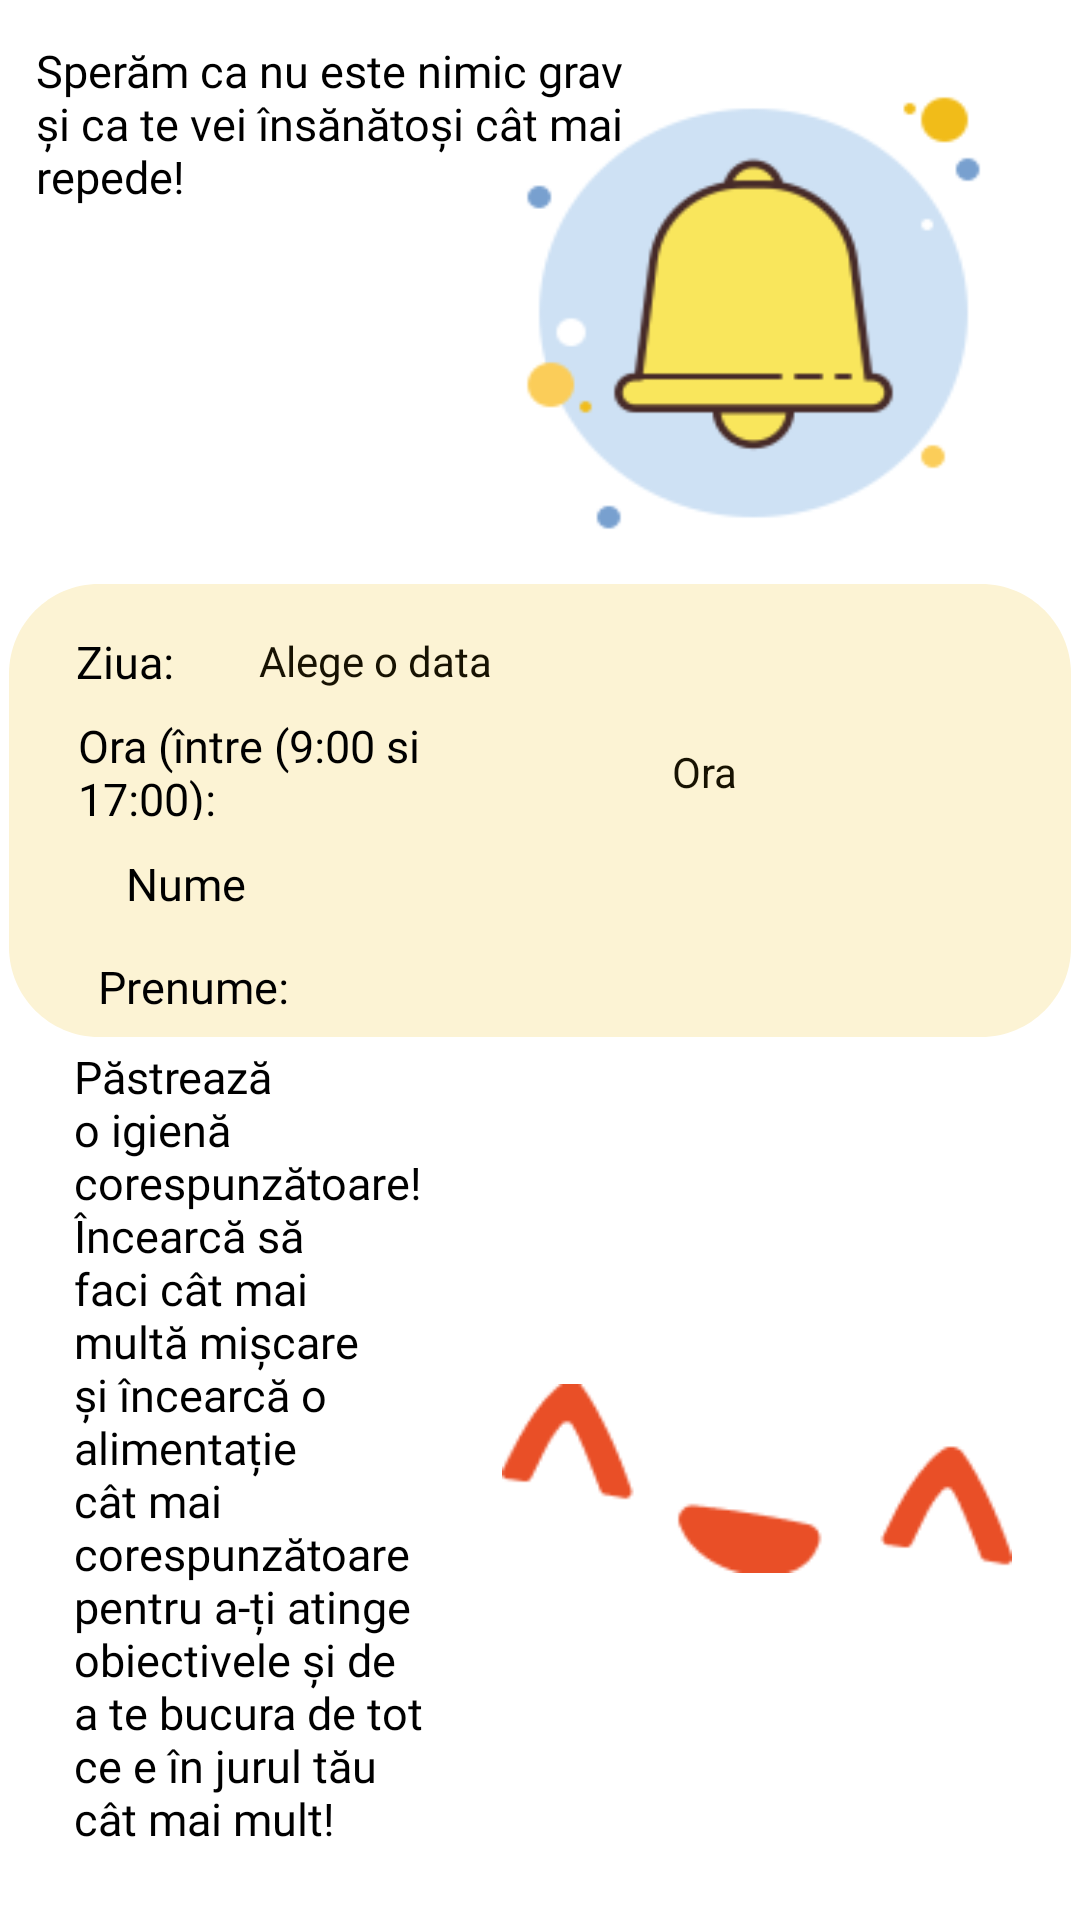

Reconstruct the res/layout file that produces this screen, plus the resources it refers to.
<!-- AndroidManifest.xml: application theme Theme.Licenta6 -->
<!-- res/layout/activity_programare.xml -->
<?xml version="1.0" encoding="utf-8"?>
<androidx.constraintlayout.widget.ConstraintLayout xmlns:android="http://schemas.android.com/apk/res/android"
    xmlns:app="http://schemas.android.com/apk/res-auto"
    xmlns:tools="http://schemas.android.com/tools"
    android:layout_width="match_parent"
    android:layout_height="match_parent"
    android:background="#FFF"
    tools:context=".Programare">

    <TextView
        android:id="@+id/speram_ca_n"
        android:layout_width="200dp"
        android:layout_height="90dp"
        android:layout_alignParentLeft="true"
        android:layout_alignParentTop="true"
        android:fontFamily="@font/salsa"
        android:gravity="top"
        android:text="@string/speram_ca_n"
        android:textAppearance="@style/speram_ca_n"
        app:layout_constraintBottom_toBottomOf="parent"
        app:layout_constraintEnd_toEndOf="parent"
        app:layout_constraintHorizontal_bias="0.075"
        app:layout_constraintStart_toStartOf="parent"
        app:layout_constraintTop_toTopOf="parent"
        app:layout_constraintVertical_bias="0.024" />

    <View
        android:id="@+id/icons8_noti"
        android:layout_width="193dp"
        android:layout_height="184dp"
        android:layout_alignParentLeft="true"
        android:layout_alignParentTop="true"
        android:background="@drawable/icons8_notification_200_2"
        app:layout_constraintBottom_toBottomOf="parent"
        app:layout_constraintEnd_toEndOf="parent"
        app:layout_constraintHorizontal_bias="0.926"
        app:layout_constraintStart_toStartOf="parent"
        app:layout_constraintTop_toTopOf="parent"
        app:layout_constraintVertical_bias="0.027" />

    <View
        android:id="@+id/rectangle_9"
        android:layout_width="354dp"
        android:layout_height="151dp"
        android:layout_alignParentLeft="true"
        android:layout_alignParentTop="true"
        android:background="@drawable/rectangle_programare"
        app:layout_constraintBottom_toBottomOf="parent"
        app:layout_constraintEnd_toEndOf="parent"
        app:layout_constraintHorizontal_bias="0.491"
        app:layout_constraintStart_toStartOf="parent"
        app:layout_constraintTop_toTopOf="parent"
        app:layout_constraintVertical_bias="0.398" />

    <TextView
        android:id="@+id/ziua_"
        android:layout_width="40dp"
        android:layout_height="17dp"
        android:layout_alignParentLeft="true"
        android:layout_alignParentTop="true"
        android:fontFamily="@font/salsa"
        android:gravity="top"
        android:text="@string/ziua_"
        android:textAppearance="@style/ziua_"
        app:layout_constraintBottom_toBottomOf="@+id/rectangle_9"
        app:layout_constraintEnd_toEndOf="@+id/rectangle_9"
        app:layout_constraintHorizontal_bias="0.071"
        app:layout_constraintStart_toStartOf="@+id/rectangle_9"
        app:layout_constraintTop_toTopOf="@+id/rectangle_9"
        app:layout_constraintVertical_bias="0.118" />

    <TextView
        android:id="@+id/ora_intre_9"
        android:layout_width="142dp"
        android:layout_height="35dp"
        android:layout_alignParentLeft="true"
        android:layout_alignParentTop="true"
        android:fontFamily="@font/salsa"
        android:gravity="top"
        android:text="@string/ora_intre_9"
        android:textAppearance="@style/ora_intre_9"
        app:layout_constraintBottom_toBottomOf="@+id/rectangle_9"
        app:layout_constraintEnd_toEndOf="@+id/rectangle_9"
        app:layout_constraintHorizontal_bias="0.108"
        app:layout_constraintStart_toStartOf="@+id/rectangle_9"
        app:layout_constraintTop_toBottomOf="@+id/ziua_"
        app:layout_constraintVertical_bias="0.132" />

    <TextView
        android:id="@+id/nume"
        android:layout_width="47dp"
        android:layout_height="19dp"
        android:layout_alignParentLeft="true"
        android:layout_alignParentTop="true"
        android:fontFamily="@font/salsa"
        android:gravity="top"
        android:text="@string/nume_programare"
        android:textAppearance="@style/nume_programare"
        app:layout_constraintBottom_toBottomOf="@+id/rectangle_9"
        app:layout_constraintEnd_toEndOf="@+id/rectangle_9"
        app:layout_constraintHorizontal_bias="0.127"
        app:layout_constraintStart_toStartOf="@+id/rectangle_9"
        app:layout_constraintTop_toBottomOf="@+id/ora_intre_9"
        app:layout_constraintVertical_bias="0.207" />

    <TextView
        android:id="@+id/prenume_"
        android:layout_width="70dp"
        android:layout_height="18dp"
        android:layout_alignParentLeft="true"
        android:layout_alignParentTop="true"
        android:fontFamily="@font/salsa"
        android:gravity="top"
        android:text="@string/prenume_programare"
        android:textAppearance="@style/prenume_programare"
        app:layout_constraintBottom_toBottomOf="@+id/rectangle_9"
        app:layout_constraintEnd_toEndOf="@+id/rectangle_9"
        app:layout_constraintHorizontal_bias="0.105"
        app:layout_constraintStart_toStartOf="@+id/rectangle_9"
        app:layout_constraintTop_toBottomOf="@+id/nume"
        app:layout_constraintVertical_bias="0.625" />

    <TextView
        android:id="@+id/pasteaza_o_"
        android:layout_width="120dp"
        android:layout_height="284dp"
        android:layout_alignParentLeft="true"
        android:layout_alignParentTop="true"
        android:fontFamily="@font/salsa"
        android:gravity="top"
        android:text="@string/pasteaza_o_"
        android:textAppearance="@style/pasteaza_o_"
        app:layout_constraintBottom_toBottomOf="parent"
        app:layout_constraintEnd_toEndOf="parent"
        app:layout_constraintHorizontal_bias="0.103"
        app:layout_constraintStart_toStartOf="parent"
        app:layout_constraintTop_toBottomOf="@+id/rectangle_9"
        app:layout_constraintVertical_bias="0.296" />

    <View
        android:id="@+id/flame_1132_"
        android:layout_width="170dp"
        android:layout_height="63dp"
        android:layout_alignParentLeft="true"
        android:layout_alignParentTop="true"
        android:background="@drawable/flame_1132_1"
        app:layout_constraintBottom_toBottomOf="parent"
        app:layout_constraintEnd_toEndOf="parent"
        app:layout_constraintStart_toEndOf="@+id/pasteaza_o_"
        app:layout_constraintTop_toBottomOf="@+id/rectangle_9" />

    <TextView
        android:id="@+id/data_aleasa"
        android:layout_width="wrap_content"
        android:layout_height="wrap_content"
        android:fontFamily="@font/salsa"
        android:text="Alege o data"
        android:textColor="#171202"
        app:layout_constraintBottom_toBottomOf="@+id/rectangle_9"
        app:layout_constraintEnd_toEndOf="@+id/rectangle_9"
        app:layout_constraintHorizontal_bias="0.098"
        app:layout_constraintStart_toEndOf="@+id/ziua_"
        app:layout_constraintTop_toTopOf="@+id/rectangle_9"
        app:layout_constraintVertical_bias="0.121" />

    <TextView
        android:id="@+id/ora_aleasa"
        android:layout_width="wrap_content"
        android:layout_height="wrap_content"
        android:text="Ora"
        android:textColor="#171202"
        app:layout_constraintBottom_toBottomOf="@+id/rectangle_9"
        app:layout_constraintEnd_toEndOf="@+id/rectangle_9"
        app:layout_constraintHorizontal_bias="0.335"
        app:layout_constraintStart_toEndOf="@+id/ora_intre_9"
        app:layout_constraintTop_toTopOf="@+id/rectangle_9"
        app:layout_constraintVertical_bias="0.401" />


</androidx.constraintlayout.widget.ConstraintLayout>
<!-- resources referenced by this layout -->
<resources>
  <!-- drawable flame_1132_1: png bitmap (drawable, 3073 bytes) -->
  <!-- drawable icons8_notification_200_2: png bitmap (drawable, 8091 bytes) -->
  <!-- drawable rectangle_programare (drawable) -->
  <vector
      xmlns:android="http://schemas.android.com/apk/res/android"
      xmlns:aapt="http://schemas.android.com/aapt"
      android:width="354dp"
      android:height="151dp"
      android:viewportWidth="354"
      android:viewportHeight="151"
      >
  
      <group>
  
          <clip-path
              android:pathData="M30 0H324C340.569 0 354 13.4315 354 30V121C354 137.569 340.569 151 324 151H30C13.4315 151 0 137.569 0 121V30C0 13.4315 13.4315 0 30 0Z"
              />
  
          <path
              android:pathData="M0 0V151H354V0"
              android:fillColor="#FCF3D4"
              />
  
      </group>
  
  </vector>
  <string name="nume_programare">Nume</string>
  <string name="ora_intre_9">Ora (între (9:00 si 17:00):</string>
  <string name="pasteaza_o_">Păstrează o igienă corespunzătoare! Încearcă să faci cât mai multă mișcare și încearcă o alimentație cât mai corespunzătoare pentru a-ți atinge obiectivele și de a te bucura de tot ce e în jurul tău cât mai mult!</string>
  <string name="prenume_programare">Prenume:</string>
  <string name="speram_ca_n">Sperăm ca nu este nimic grav și ca te vei însănătoși cât mai repede!</string>
  <string name="ziua_">Ziua:</string>
  <style name="nume_programare">
  
  		<item name="android:textSize">
  			15sp
  		</item>
  
  		<item name="android:textColor">
  			#000000
  		</item>
  
  	</style>
  <style name="ora_intre_9">
  
  		<item name="android:textSize">
  			15sp
  		</item>
  
  		<item name="android:textColor">
  			#000000
  		</item>
  
  	</style>
  <style name="pasteaza_o_">
  
  		<item name="android:textSize">
  			15sp
  		</item>
  
  		<item name="android:textColor">
  			#000000
  		</item>
  
  	</style>
  <style name="prenume_programare">
  
  		<item name="android:textSize">
  			15sp
  		</item>
  
  		<item name="android:textColor">
  			#000000
  		</item>
  
  	</style>
  <style name="speram_ca_n">
  
  		<item name="android:textSize">
  			15sp
  		</item>
  
  		<item name="android:textColor">
  			#000000
  		</item>
  
  	</style>
  <style name="ziua_">
  
  		<item name="android:textSize">
  			15sp
  		</item>
  
  		<item name="android:textColor">
  			#000000
  		</item>
  
  	</style>
  <style name="Theme.Licenta6" parent="Theme.AppCompat.DayNight.NoActionBar">
          
          <item name="colorPrimary">@color/_bg__main_ek2_color</item>
          <item name="colorPrimaryDark">@color/_bg__main_ek2_color</item>
          <item name="colorAccent">@color/_bg__main_ek2_color</item>
          
      </style>
  <color name="_bg__main_ek2_color">#FFFFFF</color>
</resources>
